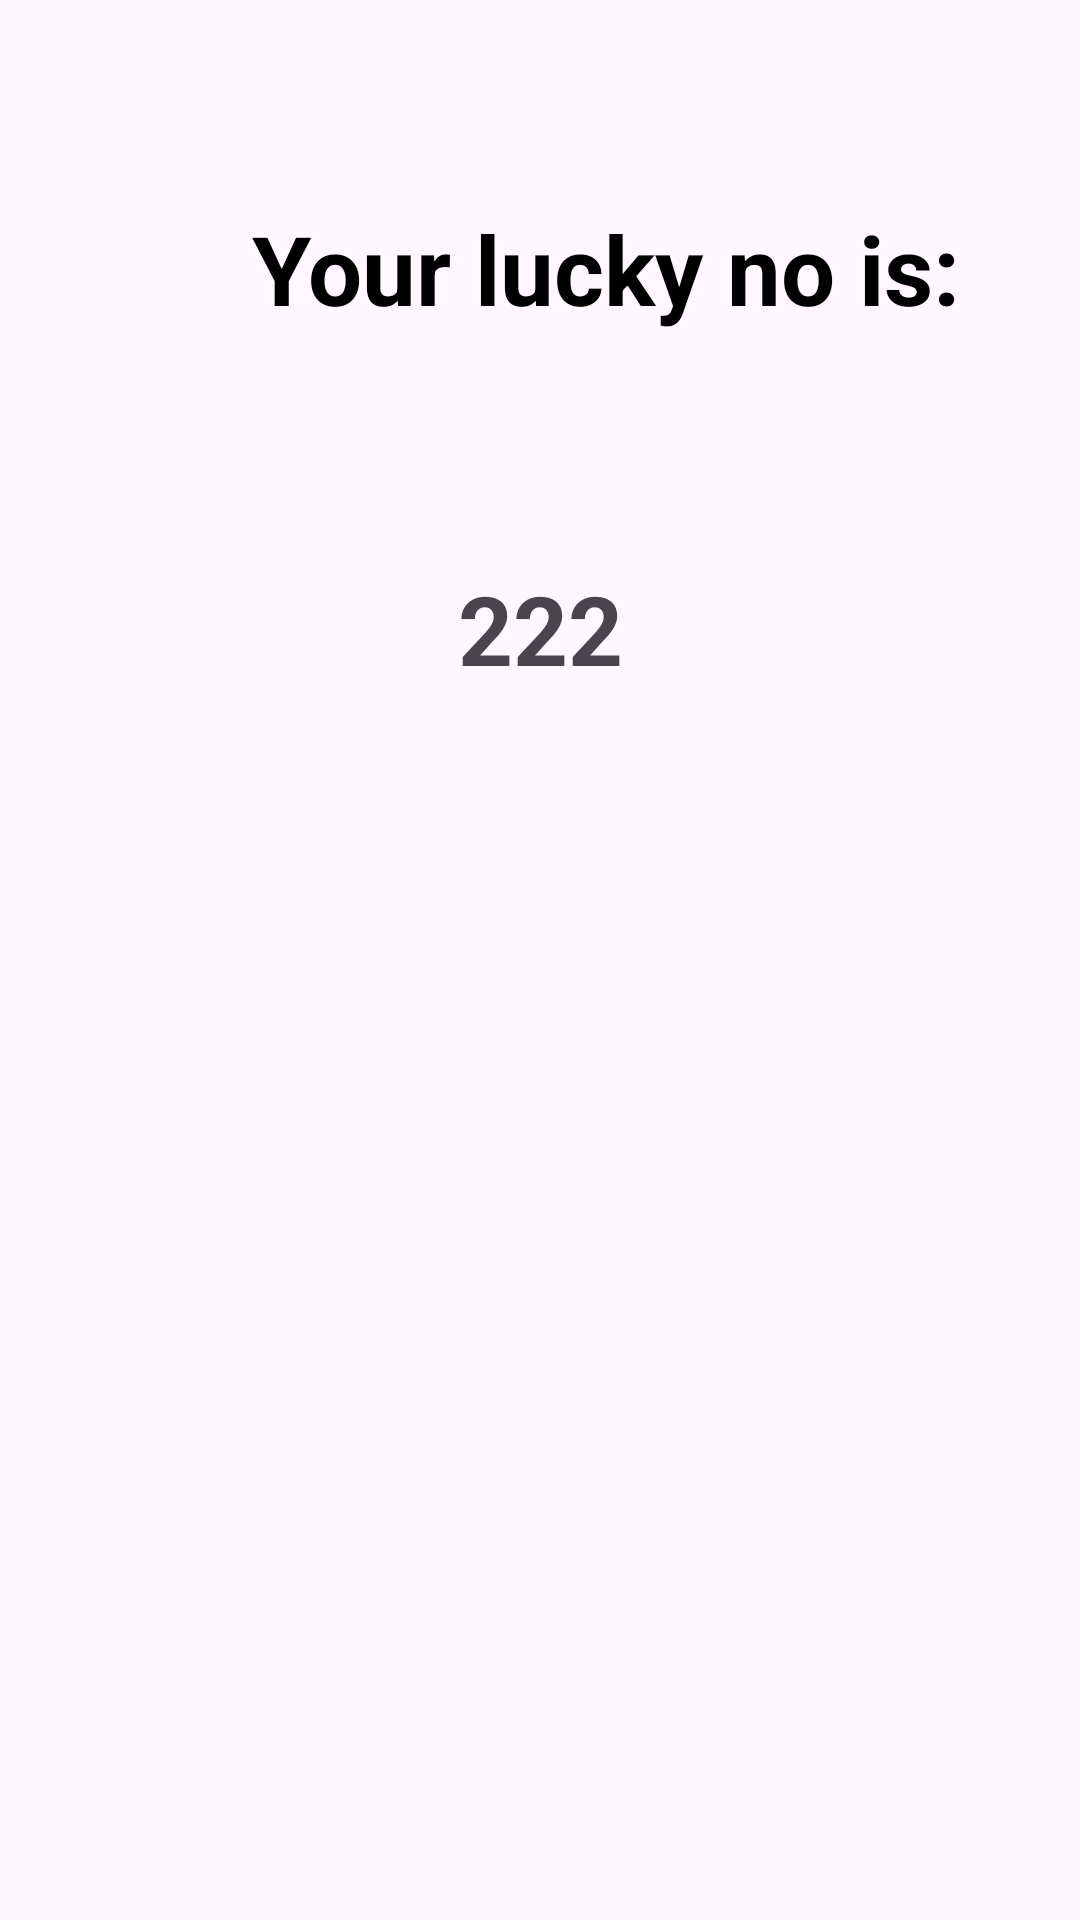

Produce the Android XML layout that renders to this screen, including the resource entries it uses.
<!-- AndroidManifest.xml: application theme Theme.LuckynoAPP -->
<!-- res/layout/activity_second.xml -->
<?xml version="1.0" encoding="utf-8"?>
<androidx.constraintlayout.widget.ConstraintLayout xmlns:android="http://schemas.android.com/apk/res/android"
    xmlns:app="http://schemas.android.com/apk/res-auto"
    xmlns:tools="http://schemas.android.com/tools"
    android:layout_width="match_parent"
    android:layout_height="match_parent"
    tools:context=".second">


    <TextView
        android:id="@+id/textView2"
        android:layout_width="wrap_content"
        android:layout_height="wrap_content"
        android:layout_marginStart="84dp"
        android:layout_marginTop="68dp"
        android:text="Your lucky no is:"
        android:textColor="@color/black"
        android:textSize="32sp"
        android:textStyle="bold"
        app:layout_constraintStart_toStartOf="parent"
        app:layout_constraintTop_toTopOf="parent"
        tools:ignore="HardcodedText" />

    <TextView
        android:id="@+id/textView3"
        android:layout_width="wrap_content"
        android:layout_height="wrap_content"
        android:layout_marginTop="77dp"
        android:text="222"
        android:textSize="32sp"
        android:textStyle="bold"
        app:layout_constraintEnd_toEndOf="parent"
        app:layout_constraintStart_toStartOf="parent"
        app:layout_constraintTop_toBottomOf="@+id/textView2"
        tools:ignore="HardcodedText" />

    <Button
        android:id="@+id/button2"
        android:layout_width="wrap_content"
        android:layout_height="wrap_content"
        android:layout_marginTop="195dp"
        android:layout_marginBottom="258dp"
        android:text="share"
        android:textStyle="bold"
        app:layout_constraintBottom_toBottomOf="parent"
        app:layout_constraintEnd_toEndOf="parent"
        app:layout_constraintStart_toStartOf="parent"
        app:layout_constraintTop_toBottomOf="@+id/textView3"
        tools:ignore="HardcodedText" />
</androidx.constraintlayout.widget.ConstraintLayout>
<!-- resources referenced by this layout -->
<resources>
  <style name="Theme.LuckynoAPP" parent="Base.Theme.LuckynoAPP" />
  <style name="Base.Theme.LuckynoAPP" parent="Theme.Material3.DayNight.NoActionBar">
          
          
      </style>
  <!-- not gathered from this repository: default colours our renderer supplied (Android Studio template values) -->
  <color name="black">#FF000000</color>
</resources>
